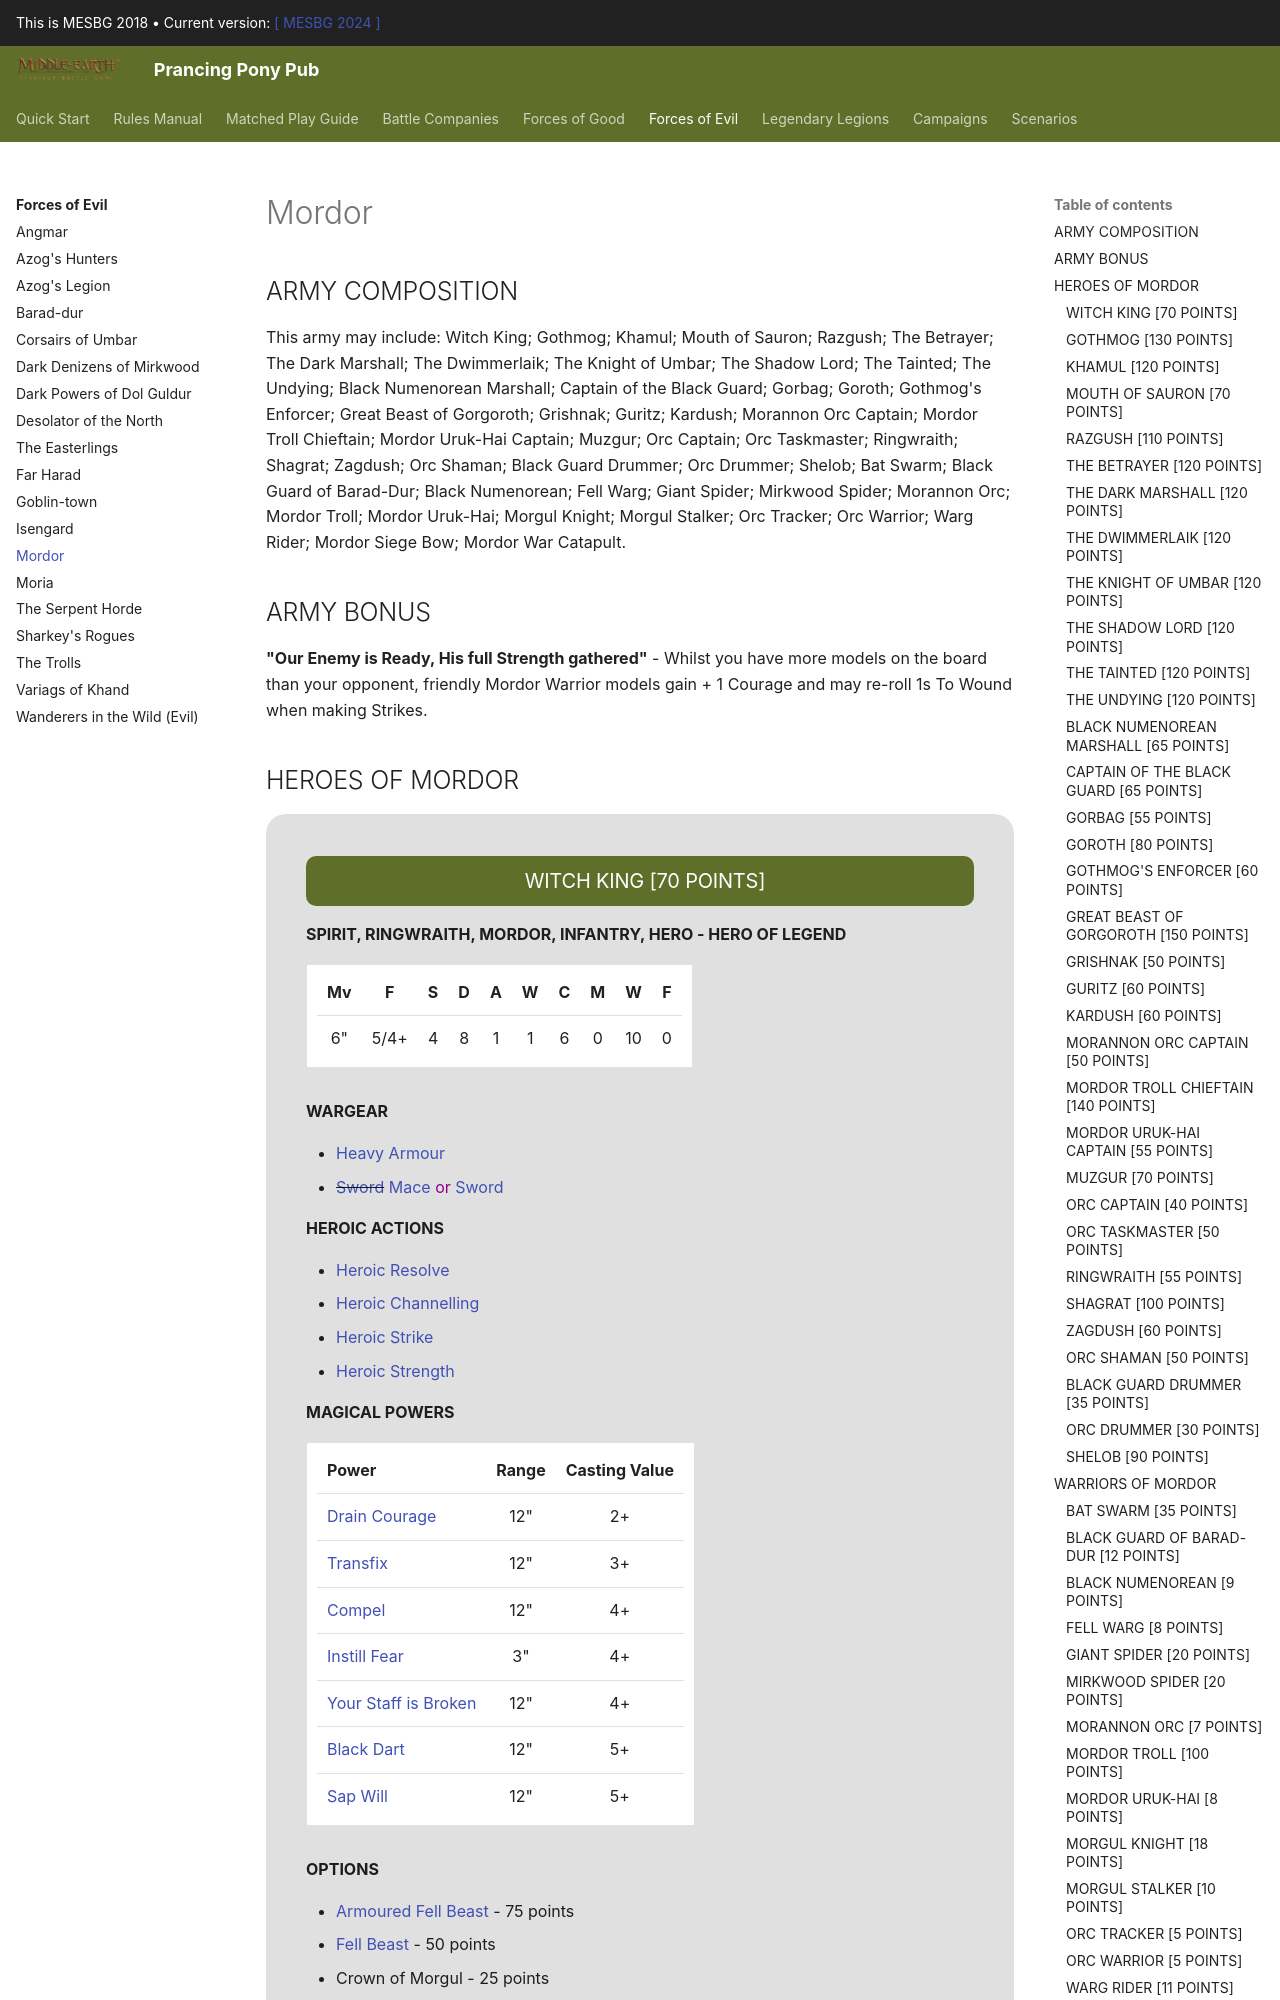

repository: BBBase-EHeresy-PPPub/PPPub · page: mesbg2018/forces_of_evil/mordor/index.html · generator: mkdocs

## ARMY COMPOSITION

This army may include: Witch King; Gothmog; Khamul; Mouth of Sauron; Razgush; The Betrayer; The Dark Marshall; The Dwimmerlaik; The Knight of Umbar; The Shadow Lord; The Tainted; The Undying; Black Numenorean Marshall; Captain of the Black Guard; Gorbag; Goroth; Gothmog's Enforcer; Great Beast of Gorgoroth; Grishnak; Guritz; Kardush; Morannon Orc Captain; Mordor Troll Chieftain; Mordor Uruk-Hai Captain; Muzgur; Orc Captain; Orc Taskmaster; Ringwraith; Shagrat; Zagdush; Orc Shaman; Black Guard Drummer; Orc Drummer; Shelob; Bat Swarm; Black Guard of Barad-Dur; Black Numenorean; Fell Warg; Giant Spider; Mirkwood Spider; Morannon Orc; Mordor Troll; Mordor Uruk-Hai; Morgul Knight; Morgul Stalker; Orc Tracker; Orc Warrior; Warg Rider; Mordor Siege Bow; Mordor War Catapult.

## ARMY BONUS

**"Our Enemy is Ready, His full Strength gathered"** - Whilst you have more models on the board than your opponent, friendly Mordor Warrior models gain + 1 Courage and may re-roll 1s To Wound when making Strikes.

## HEROES OF MORDOR

<div class="unitCard" markdown>
